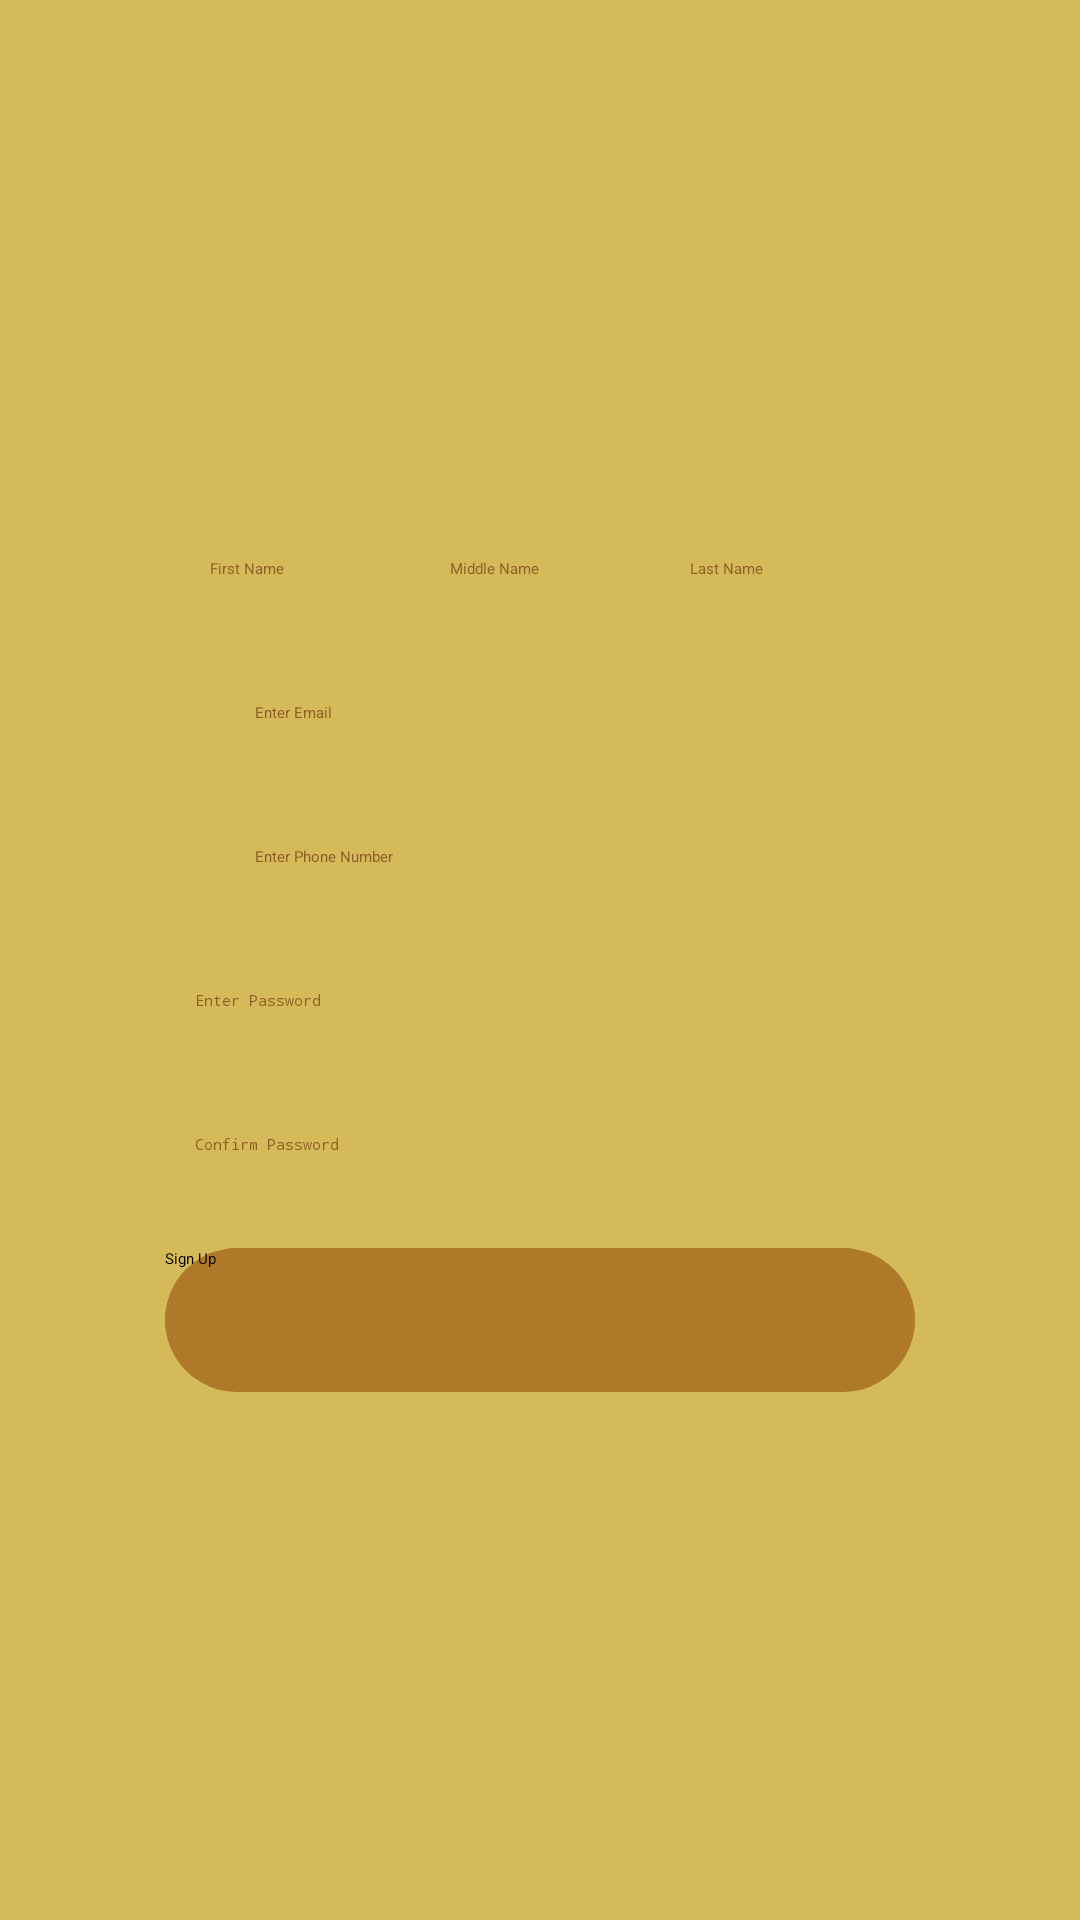

Produce the Android XML layout that renders to this screen, including the resource entries it uses.
<!-- AndroidManifest.xml: activity theme Theme.Prowess.NoActionBar -->
<!-- res/layout/activity_registration.xml -->
<?xml version="1.0" encoding="utf-8"?>
<androidx.constraintlayout.widget.ConstraintLayout xmlns:android="http://schemas.android.com/apk/res/android"
    xmlns:app="http://schemas.android.com/apk/res-auto"
    xmlns:tools="http://schemas.android.com/tools"
    android:layout_width="match_parent"
    android:layout_height="match_parent"
    android:background="@color/secondary"
    tools:context=".RegistrationActivity">

    <ImageView
        android:id="@+id/iv_back"
        android:layout_width="wrap_content"
        android:layout_height="wrap_content"
        android:layout_marginStart="16dp"
        android:layout_marginTop="16dp"
        app:layout_constraintStart_toStartOf="parent"
        app:layout_constraintTop_toTopOf="parent"
        app:srcCompat="@drawable/ic_arrow_back" />

    <androidx.appcompat.widget.LinearLayoutCompat
        android:id="@+id/ll_full_name"
        android:layout_width="wrap_content"
        android:layout_height="wrap_content"
        android:orientation="horizontal"
        app:layout_constraintBottom_toTopOf="@+id/et_email"
        app:layout_constraintEnd_toEndOf="parent"
        app:layout_constraintHorizontal_bias="0.5"
        app:layout_constraintStart_toStartOf="parent"
        app:layout_constraintTop_toTopOf="parent"
        app:layout_constraintVertical_bias="0.5"
        app:layout_constraintVertical_chainStyle="packed">

        <EditText
            android:id="@+id/et_first_name"
            android:layout_width="80dp"
            android:layout_height="wrap_content"
            android:background="@drawable/edittext"
            android:ems="10"
            android:hint="@string/first_name"
            android:inputType="textPersonName"
            android:minHeight="48dp"
            android:padding="10dp"
            android:textColor="@color/white"
            android:textColorHint="@color/accent" />

        <EditText
            android:id="@+id/et_middle_name"
            android:layout_width="80dp"
            android:layout_height="wrap_content"
            android:background="@drawable/edittext"
            android:ems="10"
            android:hint="@string/middle_name"
            android:inputType="textPersonName"
            android:minHeight="48dp"
            android:padding="10dp"
            android:textColor="@color/white"
            android:textColorHint="@color/accent"
            tools:layout_editor_absoluteX="250dp" />

        <EditText
            android:id="@+id/et_last_name"
            android:layout_width="80dp"
            android:layout_height="wrap_content"
            android:background="@drawable/edittext"
            android:ems="10"
            android:hint="@string/last_name"
            android:inputType="textPersonName"
            android:minHeight="48dp"
            android:padding="10dp"
            android:textColor="@color/white"
            android:textColorHint="@color/accent"
            tools:layout_editor_absoluteX="500dp" />
    </androidx.appcompat.widget.LinearLayoutCompat>

    <EditText
        android:id="@+id/et_email"
        android:layout_width="210dp"
        android:layout_height="wrap_content"
        android:background="@drawable/edittext"
        android:ems="10"
        android:hint="@string/enter_email"
        android:inputType="textEmailAddress"
        android:minHeight="48dp"
        android:padding="10dp"
        android:textColor="@color/white"
        android:textColorHint="@color/accent"
        app:layout_constraintBottom_toTopOf="@+id/et_phone"
        app:layout_constraintEnd_toEndOf="@+id/ll_full_name"
        app:layout_constraintHorizontal_bias="0.5"
        app:layout_constraintStart_toStartOf="@+id/ll_full_name"
        app:layout_constraintTop_toBottomOf="@+id/ll_full_name"
        app:layout_constraintVertical_bias="0.5"
        tools:ignore="SpeakableTextPresentCheck" />

    <EditText
        android:id="@+id/et_phone"
        android:layout_width="210dp"
        android:layout_height="wrap_content"
        android:background="@drawable/edittext"
        android:ems="10"
        android:hint="@string/enter_phone_number"
        android:inputType="number"
        android:minHeight="48dp"
        android:padding="10dp"
        android:textColor="@color/white"
        android:textColorHint="@color/accent"
        app:layout_constraintBottom_toTopOf="@+id/et_password"
        app:layout_constraintEnd_toEndOf="@+id/et_email"
        app:layout_constraintHorizontal_bias="0.5"
        app:layout_constraintStart_toStartOf="@+id/et_email"
        app:layout_constraintTop_toBottomOf="@+id/et_email"
        app:layout_constraintVertical_bias="0.5"
        tools:ignore="SpeakableTextPresentCheck,TextFields" />

    <EditText
        android:id="@+id/et_password"
        android:layout_width="250dp"
        android:layout_height="wrap_content"
        android:background="@drawable/edittext"
        android:ems="10"
        android:hint="Enter Password"
        android:inputType="textPassword"
        android:minHeight="48dp"
        android:padding="10dp"
        android:textColor="@color/white"
        android:textColorHint="@color/accent"
        app:layout_constraintBottom_toTopOf="@+id/et_confirm_password"
        app:layout_constraintEnd_toEndOf="@+id/et_phone"
        app:layout_constraintHorizontal_bias="0.5"
        app:layout_constraintStart_toStartOf="@+id/et_phone"
        app:layout_constraintTop_toBottomOf="@+id/et_phone"
        app:layout_constraintVertical_bias="0.5"
        tools:ignore="SpeakableTextPresentCheck" />

    <EditText
        android:id="@+id/et_confirm_password"
        android:layout_width="250dp"
        android:layout_height="wrap_content"
        android:background="@drawable/edittext"
        android:ems="10"
        android:hint="Confirm Password"
        android:inputType="textPassword"
        android:minHeight="48dp"
        android:padding="10dp"
        android:textColor="@color/white"
        android:textColorHint="@color/accent"
        app:layout_constraintBottom_toTopOf="@+id/btn_sign_up"
        app:layout_constraintEnd_toEndOf="@+id/et_password"
        app:layout_constraintHorizontal_bias="0.5"
        app:layout_constraintStart_toStartOf="@+id/et_password"
        app:layout_constraintTop_toBottomOf="@+id/et_password"
        app:layout_constraintVertical_bias="0.5"
        tools:ignore="SpeakableTextPresentCheck" />

    <Button
        android:id="@+id/btn_sign_up"
        android:layout_width="250dp"
        android:layout_height="48dp"
        android:background="@drawable/button"
        android:text="@string/sign_up"
        app:layout_constraintBottom_toBottomOf="parent"
        app:layout_constraintStart_toStartOf="@+id/et_confirm_password"
        app:layout_constraintTop_toBottomOf="@+id/et_confirm_password"
        app:layout_constraintVertical_bias="0.5" />

</androidx.constraintlayout.widget.ConstraintLayout>
<!-- resources referenced by this layout -->
<resources>
  <color name="accent">#8f5e25</color>
  <color name="secondary">#d5ba59</color>
  <color name="white">#FFFFFFFF</color>
  <!-- drawable button (drawable) -->
  <selector xmlns:android="http://schemas.android.com/apk/res/android">
      <item android:state_pressed="true">
          <shape>
              <solid android:color="@color/accent" />
              <corners android:radius="30dp" />
          </shape>
      </item>
      <item>
          <shape>
              <solid android:color="@color/primary" />
              <corners android:radius="30dp" />
          </shape>
      </item>
  </selector>
  <!-- drawable ic_arrow_back (drawable) -->
  <vector android:height="24dp"
      android:viewportHeight="24" android:viewportWidth="24"
      android:width="24dp" xmlns:android="http://schemas.android.com/apk/res/android">
      <path android:fillColor="@color/primary" android:pathData="M11.67,3.87L9.9,2.1 0,12l9.9,9.9 1.77,-1.77L3.54,12z"/>
  </vector>
  <string name="enter_email">Enter Email</string>
  <string name="enter_phone_number">Enter Phone Number</string>
  <string name="first_name">First Name</string>
  <string name="last_name">Last Name</string>
  <string name="middle_name">Middle Name</string>
  <string name="sign_up">Sign Up</string>
  <color name="primary">#ae7a2a</color>
</resources>
